5-way image classification set "processed" from GitHub (ZeiadIbrahim/Egyptian-Artifact-Classifier); label vocabulary: jewellery, pottery, reliefs, statuary, unclassified.

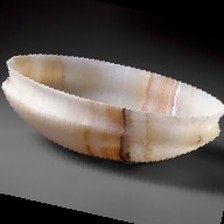
Label: pottery

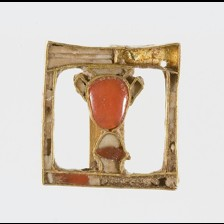
Label: unclassified

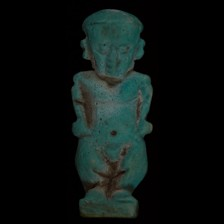
Label: jewellery

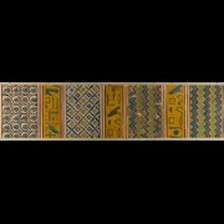
Label: reliefs

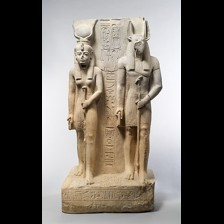
Label: statuary

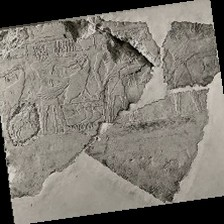
Label: reliefs
